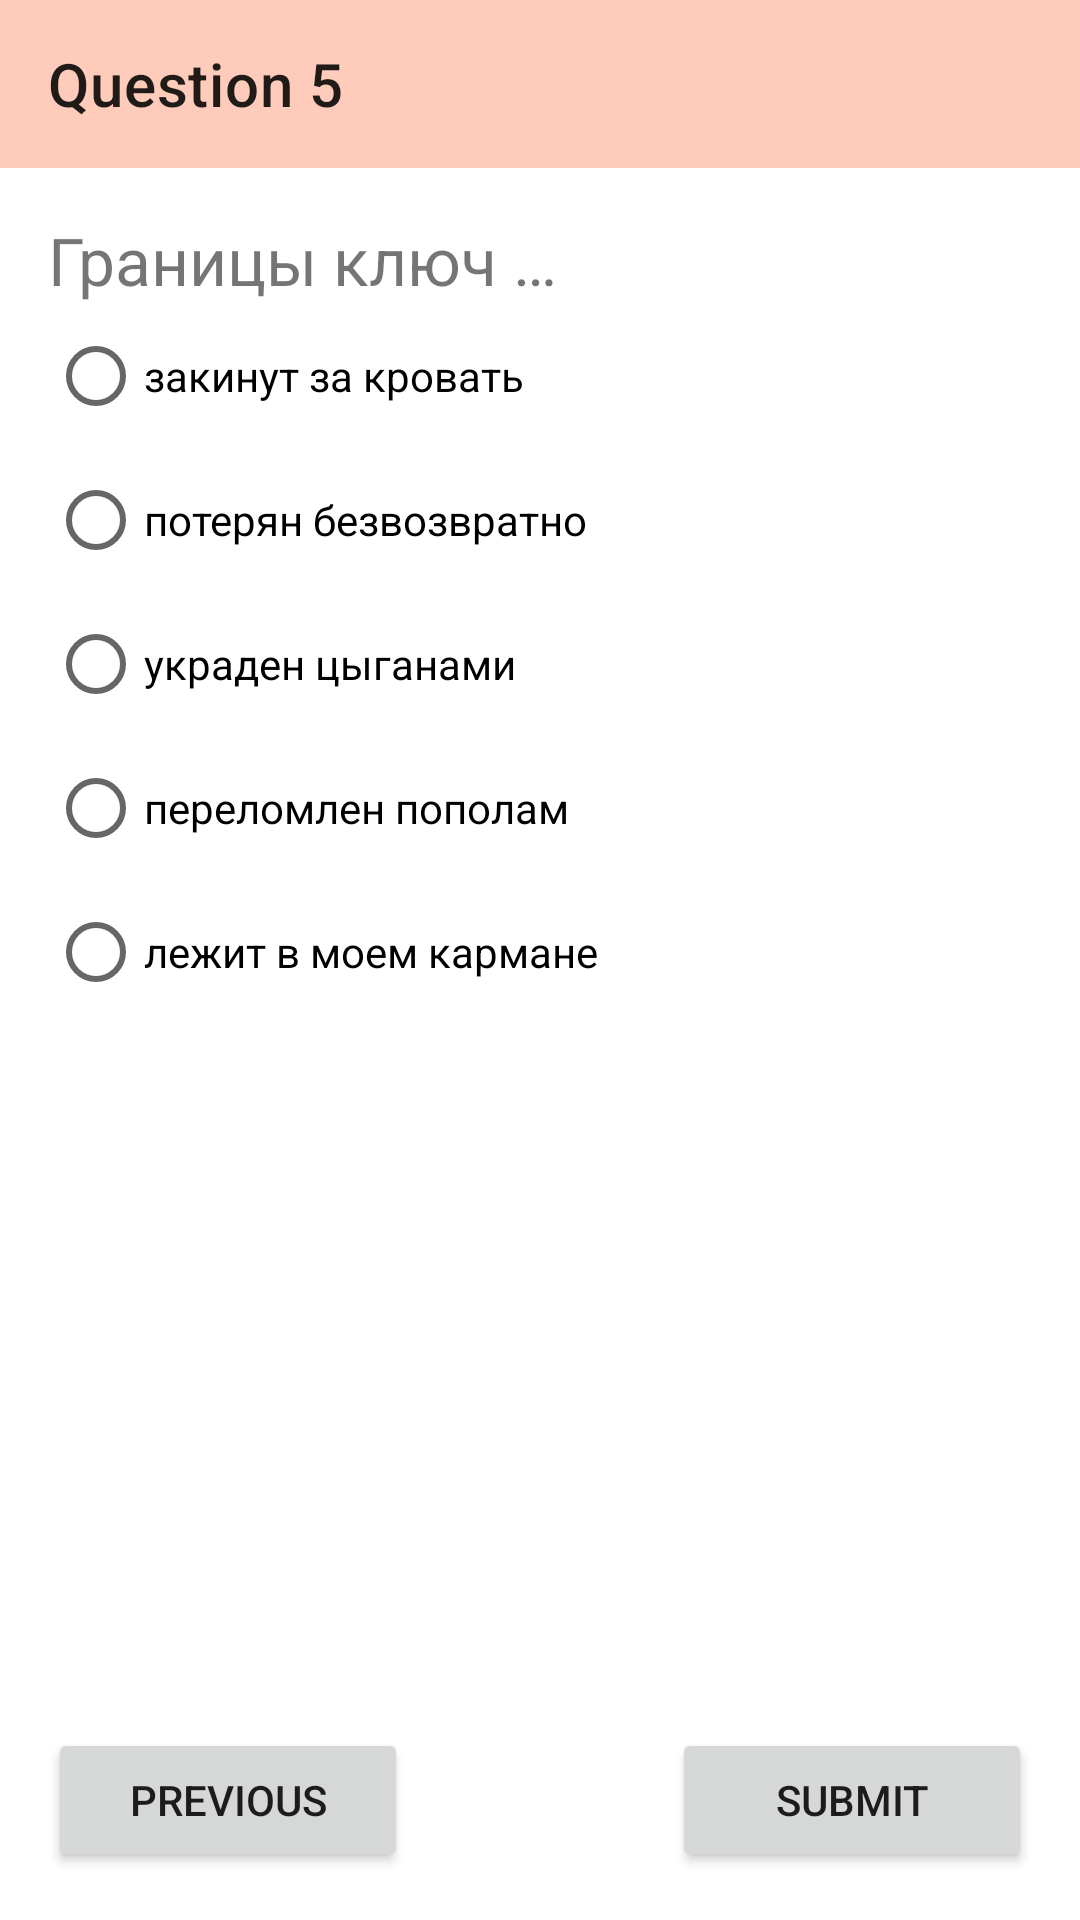

The Android layout XML behind this screen, and the referenced resources:
<!-- AndroidManifest.xml: application theme Theme.Quiz.FirstDeepOrange -->
<!-- res/layout/fragment_fifth.xml -->
<?xml version="1.0" encoding="utf-8"?>
<androidx.constraintlayout.widget.ConstraintLayout xmlns:android="http://schemas.android.com/apk/res/android"
    xmlns:app="http://schemas.android.com/apk/res-auto"
    android:layout_width="match_parent"
    android:layout_height="match_parent"
    android:background="@color/white">

    <com.google.android.material.appbar.AppBarLayout
        android:id="@+id/appBarLayout"
        android:layout_width="0dp"
        android:layout_height="wrap_content"
        app:layout_constraintEnd_toEndOf="parent"
        app:layout_constraintStart_toStartOf="parent"
        app:layout_constraintTop_toTopOf="parent">

        <androidx.appcompat.widget.Toolbar
            android:id="@+id/toolbar"
            android:layout_width="match_parent"
            android:layout_height="?attr/actionBarSize"
            android:fitsSystemWindows="true"
            app:navigationContentDescription="Back to the previous question"
            app:navigationIcon="@drawable/ic_baseline_chevron_left_24"
            app:title="Question 5" />

    </com.google.android.material.appbar.AppBarLayout>

    <ScrollView
        android:id="@+id/scroll"
        android:layout_width="0dp"
        android:layout_height="0dp"
        app:layout_constraintBottom_toTopOf="@id/previous_button"
        app:layout_constraintEnd_toEndOf="parent"
        app:layout_constraintStart_toStartOf="parent"
        app:layout_constraintTop_toBottomOf="@id/appBarLayout">

        <androidx.constraintlayout.widget.ConstraintLayout
            android:layout_width="match_parent"
            android:layout_height="wrap_content">

            <androidx.constraintlayout.widget.Guideline
                android:id="@+id/margin_start_guideline"
                android:layout_width="0dp"
                android:layout_height="0dp"
                android:orientation="vertical"
                app:layout_constraintGuide_begin="16dp" />

            <androidx.constraintlayout.widget.Guideline
                android:id="@+id/margin_end_guideline"
                android:layout_width="0dp"
                android:layout_height="0dp"
                android:orientation="vertical"
                app:layout_constraintGuide_end="16dp" />

            <androidx.constraintlayout.widget.Guideline
                android:id="@+id/margin_top_guideline"
                android:layout_width="0dp"
                android:layout_height="0dp"
                android:orientation="horizontal"
                app:layout_constraintGuide_begin="16dp" />

            <androidx.constraintlayout.widget.Guideline
                android:id="@+id/margin_bottom_guideline"
                android:layout_width="0dp"
                android:layout_height="0dp"
                android:orientation="horizontal"
                app:layout_constraintGuide_end="16dp" />

            <TextView
                android:id="@+id/question"
                android:layout_width="0dp"
                android:layout_height="wrap_content"
                android:text="@string/ques5"
                android:textSize="22sp"
                app:layout_constraintEnd_toEndOf="@id/margin_end_guideline"
                app:layout_constraintStart_toStartOf="@id/margin_start_guideline"
                app:layout_constraintTop_toTopOf="@id/margin_top_guideline" />

            <RadioGroup
                android:id="@+id/radio_group"
                android:layout_width="0dp"
                android:layout_height="wrap_content"
                app:layout_constraintEnd_toEndOf="@id/margin_end_guideline"
                app:layout_constraintStart_toStartOf="@id/margin_start_guideline"
                app:layout_constraintTop_toBottomOf="@id/question">

                <RadioButton
                    android:id="@+id/option_one"
                    android:layout_width="wrap_content"
                    android:layout_height="wrap_content"
                    android:text="@string/ques5_ans1" />

                <RadioButton
                    android:id="@+id/option_two"
                    android:layout_width="wrap_content"
                    android:layout_height="wrap_content"
                    android:text="@string/ques5_ans2" />

                <RadioButton
                    android:id="@+id/option_three"
                    android:layout_width="wrap_content"
                    android:layout_height="wrap_content"
                    android:text="@string/ques5_ans3" />

                <RadioButton
                    android:id="@+id/option_four"
                    android:layout_width="wrap_content"
                    android:layout_height="wrap_content"
                    android:text="@string/ques5_ans4" />

                <RadioButton
                    android:id="@+id/option_five"
                    android:layout_width="wrap_content"
                    android:layout_height="wrap_content"
                    android:text="@string/ques5_ans5" />
            </RadioGroup>
        </androidx.constraintlayout.widget.ConstraintLayout>
    </ScrollView>

    <Button
        android:id="@+id/previous_button"
        android:layout_width="120dp"
        android:layout_height="wrap_content"
        android:layout_margin="16dp"
        android:text="Previous"
        app:layout_constraintBottom_toBottomOf="parent"
        app:layout_constraintStart_toStartOf="parent" />

    <Button
        android:id="@+id/submit_button"
        android:layout_width="120dp"
        android:layout_height="wrap_content"
        android:layout_margin="16dp"
        android:text="Submit"
        app:layout_constraintBottom_toBottomOf="parent"
        app:layout_constraintEnd_toEndOf="parent" />

</androidx.constraintlayout.widget.ConstraintLayout>
<!-- resources referenced by this layout -->
<resources>
  <color name="white">#FFFFFFFF</color>
  <string name="ques5">Границы ключ …</string>
  <string name="ques5_ans1">закинут за кровать</string>
  <string name="ques5_ans2">потерян безвозвратно</string>
  <string name="ques5_ans3">украден цыганами</string>
  <string name="ques5_ans4">переломлен пополам</string>
  <string name="ques5_ans5">лежит в моем кармане</string>
  <style name="Theme.Quiz.FirstDeepOrange" parent="Theme.Quiz">
          <item name="colorPrimary">@color/deep_orange_100</item>
          <item name="colorPrimaryDark">@color/deep_orange_100_dark</item>
          <item name="colorPrimaryVariant">@color/deep_orange_100_dark</item>
          <item name="colorSecondary">@color/deep_orange_100</item>
          <item name="colorSecondaryVariant">@color/deep_orange_100_light</item>
          
          <item name="android:statusBarColor">@color/deep_orange_100_dark</item>
      </style>
  <style name="Theme.Quiz" parent="Theme.MaterialComponents.DayNight.NoActionBar">
          <item name="colorOnPrimary">@color/black</item>
          <item name="colorOnSecondary">@color/black</item>
          <item name="android:windowDrawsSystemBarBackgrounds">true</item>
      </style>
  <color name="deep_orange_100">#ffccbc</color>
  <color name="deep_orange_100_dark">#cb9b8c</color>
  <color name="deep_orange_100_light">#ffffee</color>
  <color name="black">#FF000000</color>
</resources>
